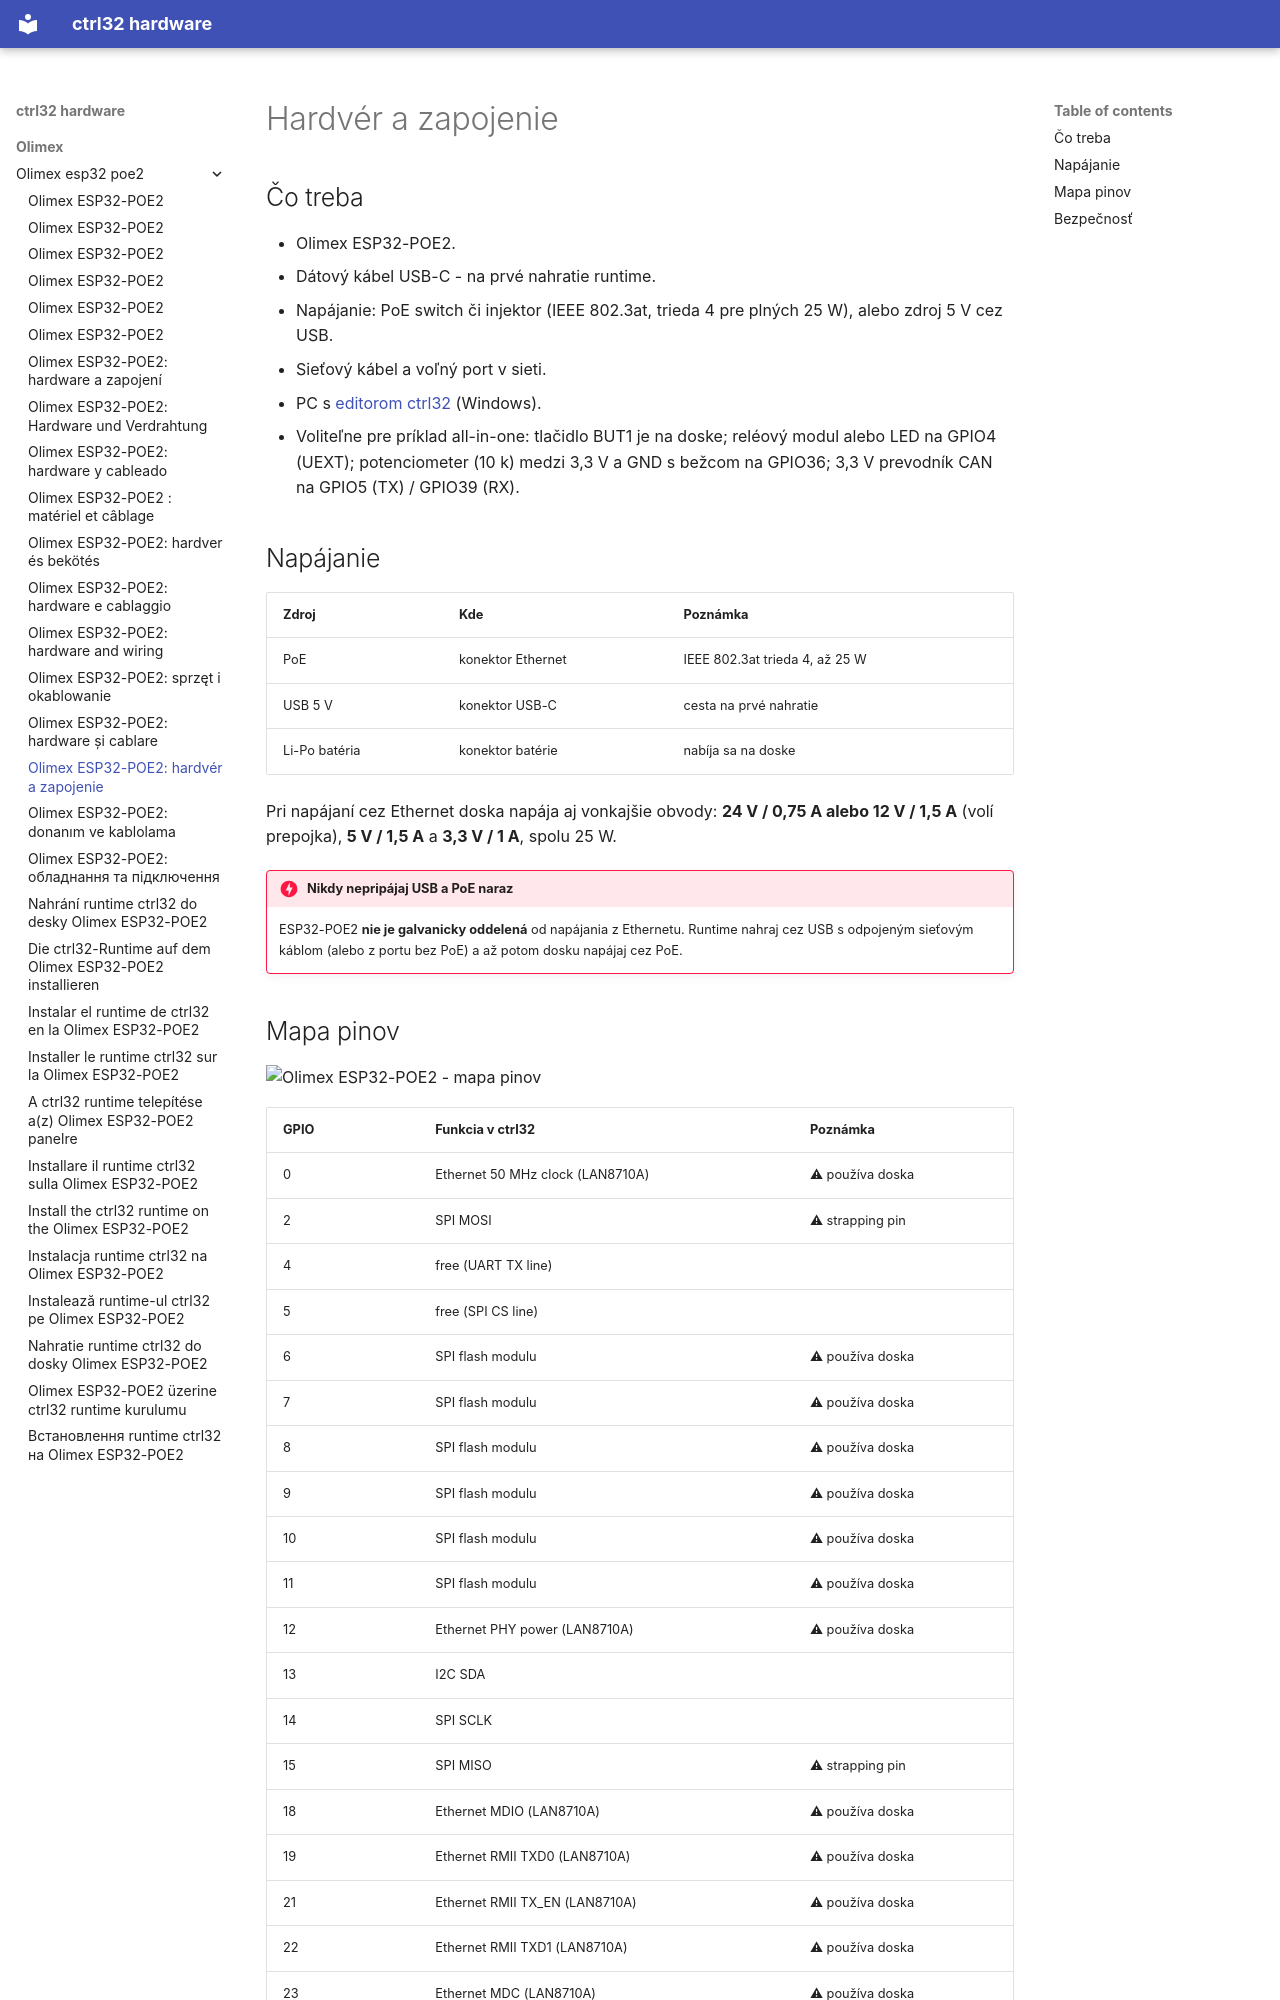

repository: ctrl32/hardware · page: olimex/olimex-esp32-poe2/hardware.sk/index.html · generator: mkdocs

---
title: 'Olimex ESP32-POE2: hardvér a zapojenie'
slug: hardware
sidebar_position: 20
image: pinout/pinout.png
image_alt: Olimex ESP32-POE2 - mapa pinov
tags:
- esp32
- ethernet
- poe
- psram
- olimex
---

# Hardvér a zapojenie

## Čo treba

- Olimex ESP32-POE2.
- Dátový kábel USB-C - na prvé nahratie runtime.
- Napájanie: PoE switch či injektor (IEEE 802.3at, trieda 4 pre plných 25 W), alebo zdroj 5 V cez USB.
- Sieťový kábel a voľný port v sieti.
- PC s [editorom ctrl32](https://ctrl32.com/download/) (Windows).
- Voliteľne pre príklad all-in-one: tlačidlo BUT1 je na doske; reléový modul alebo LED na GPIO4 (UEXT); potenciometer (10 k) medzi 3,3 V a GND s bežcom na GPIO36; 3,3 V prevodník CAN na GPIO5 (TX) / GPIO39 (RX).

## Napájanie

| Zdroj | Kde | Poznámka |
|---|---|---|
| PoE | konektor Ethernet | IEEE 802.3at trieda 4, až 25 W |
| USB 5 V | konektor USB-C | cesta na prvé nahratie |
| Li-Po batéria | konektor batérie | nabíja sa na doske |

Pri napájaní cez Ethernet doska napája aj vonkajšie obvody: **24 V / 0,75 A
alebo 12 V / 1,5 A** (volí prepojka), **5 V / 1,5 A** a **3,3 V / 1 A**,
spolu 25 W.

!!! danger "Nikdy nepripájaj USB a PoE naraz"
    ESP32-POE2 **nie je galvanicky oddelená** od napájania z Ethernetu.
    Runtime nahraj cez USB s odpojeným sieťovým káblom (alebo z portu bez
    PoE) a až potom dosku napájaj cez PoE.
